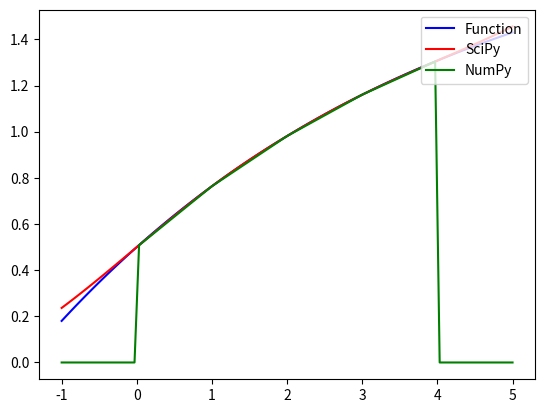

This chart was generated by the following Python code:
""" Various interpolations and parametric forms """
import numpy as np
from scipy.interpolate import CubicSpline
import matplotlib.pyplot as plt


def rebonato(v):
    """ Parametric funtion in Rebonato's book, convenient to fit yield and volatility
        curves """
    a0 = 0.5
    ainf = 2.0
    b = -0.01
    tau = 5.0
    return ainf + (b * v + a0 - ainf) * np.exp(-v / tau)


if __name__ == "__main__":
    # Sample points
    NUM_POINTS = 5
    x = np.linspace(0.0, 4.0, num=NUM_POINTS)
    y = rebonato(x)

    # Interpolations
    spline = CubicSpline(x, y, bc_type='natural')

    k = np.linspace(-1.0, 5.0, num=100)
    func = rebonato(k)
    scipy_interp = spline(k)
    np_interp = np.interp(k, x, y, left=0.0, right=0.0)

    plt.ioff()
    plt.plot(k, func, color='blue', label='Function')
    plt.plot(k, scipy_interp, color='red', label='SciPy')
    plt.plot(k, np_interp, color='green', label='NumPy')
    plt.legend(loc='upper right')
    plt.show()
